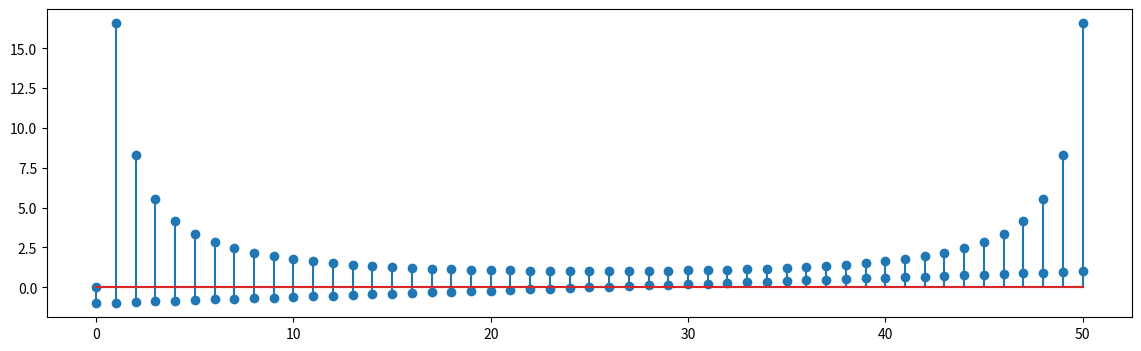
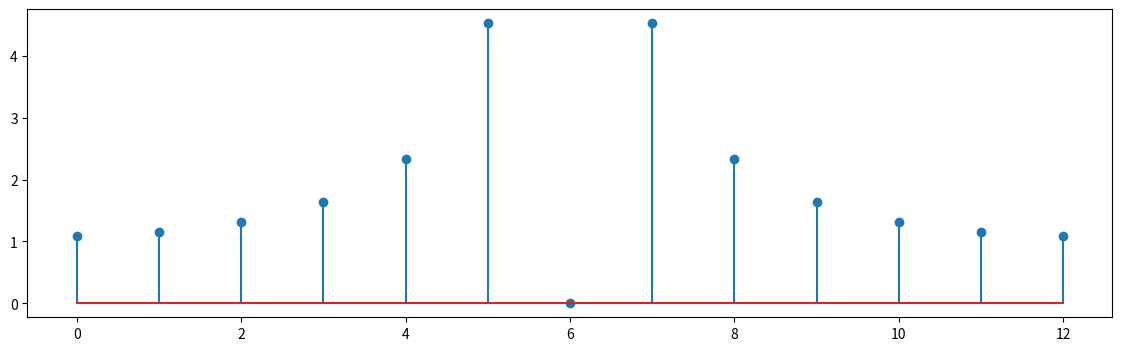
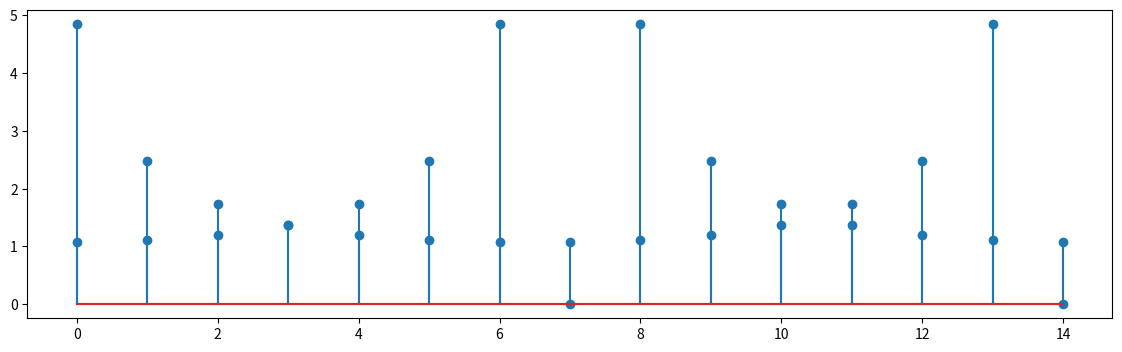
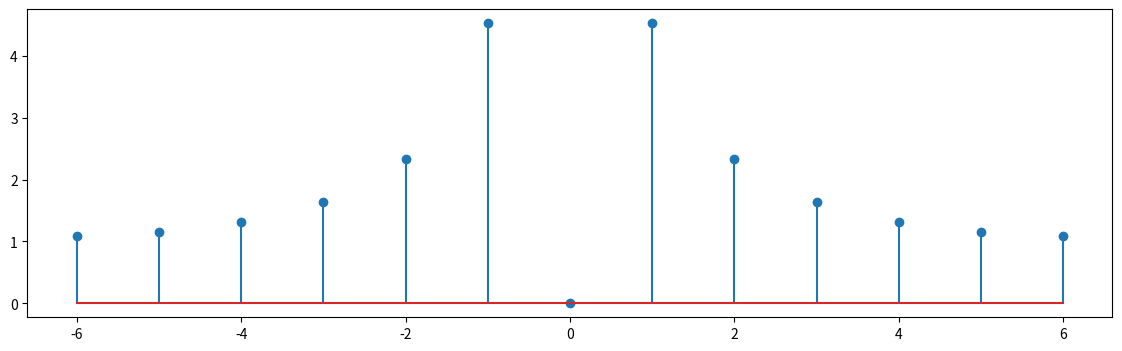
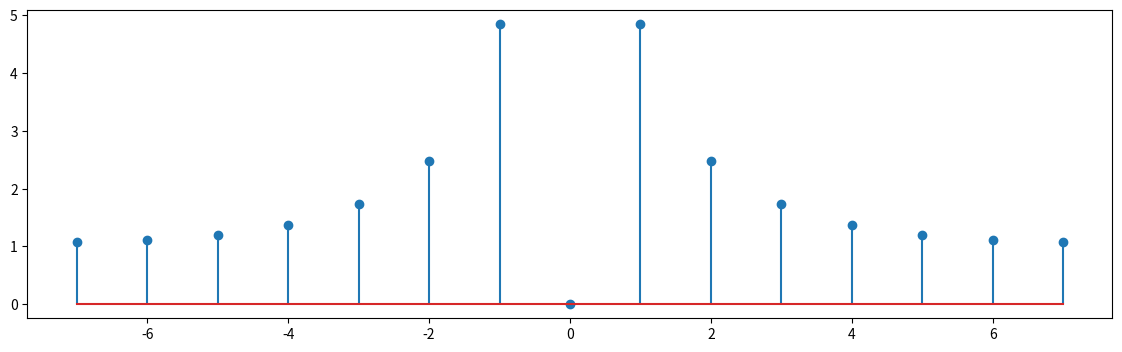

Write the Python code that produced these figures, in order. (Note: this script raises an exception after producing the figures.)
# first our usual bookkeeping
%matplotlib inline
import matplotlib
import matplotlib.pyplot as plt
import numpy as np

plt.rcParams["figure.figsize"] = (14,4)

def ramp(N):
    # N-point linear ramp between -1 and +1 inclusive
    return np.array([2 * n / (N - 1) - 1 for n in range(0, N)])

x = ramp(51)
plt.stem(x);

X = np.fft.fft(x)
plt.stem(abs(X));

def dft_center(X):
    pass

# SOLUTION

def dft_center(X):
    N, L = len(X), len(X) // 2
    if (N % 2 == 0):
        return np.r_[ X[L:], X[:L+1] ]
    else:
        return np.r_[ X[L+1:], X[:L+1] ]

for N in [13, 14]:
    X = dft_center(np.fft.fft(ramp(N)))
    assert np.allclose(np.sum(X[:len(X)//2] - np.conj(X[:len(X)//2:-1])), 0), 'sorry, try again'
    plt.figure();
    plt.stem(np.abs(X));

plt.stem(np.abs(dft_center(X)));

def dft_shift(X):
    pass

# SOLUTION 

def dft_shift(X):
    # using more compact code
    L = len(X) // 2
    return np.arange(-L, L + 1), np.r_[ X[L+(len(X) % 2):], X[:L+1] ]

for N in [13, 14]:
    ix, X = dft_shift(np.fft.fft(ramp(N)))
    assert np.allclose([ np.sum(ix), np.sum(X[:len(X)//2] - np.conj(X[:len(X)//2:-1]))], 0), 'sorry, try again'
    plt.figure();
    plt.stem(ix, np.abs(X));

def dft_map(X, Fs, shift=True):
    if shift:
        n, Y = dft_shift(X)
    else:
        n, Y = np.arange(0, len(X)), X
    f = n * float(Fs) / len(X)
    return f, Y

import IPython
from scipy.io import wavfile

Fs, x = wavfile.read("data/piano.wav")
print(f'the audio sampling rate is {Fs} Hz')
IPython.display.Audio(x, rate=Fs)

# we don't need to compute the DFT of the whole signal, given its size
X = np.fft.fft(x[:32768])
f, Y = dft_map(X, Fs)
plt.plot(f, abs(Y));

plt.plot(x[9000:10000]);

f, S = dft_map(X, Fs, shift=False)
plt.plot(f[:2000], abs(S[:2000]));

def search_peak(X, fmin, fmax, Fs):
    pass

# SOLUTION

def search_peak(X, fmin, fmax, Fs):
    assert fmin < fmax, 'invalid frequency range'
    # inverse mapping from frequency range to DFT indexes
    delta_f = Fs / len(X)
    k_range = (np.array([fmin, fmax]) / delta_f).astype(int)
    ix = np.argmax(np.abs(X[slice(*k_range)])) + k_range[0]
    return ix * delta_f

print('good job!' if np.abs(search_peak(S, 200, 260, Fs) - 220.7) < 0.01 else 'sorry try again')

def freq2pitch(f):
    C4, delta, octave = 261.63, 2 ** (1/24), 4
    notes = ['C', 'C#', 'D', 'D#', 'E', 'F', 'F#', 'G', 'G#', 'A', 'A#', 'B']
    while f < C4 / delta:
        f = f * 2
        octave -= 1
    while f > C4 * 2 * delta:
        f = f / 2
        octave += 1
    return notes[int(np.round(12 * np.log(f / C4) / np.log(2)))] + str(octave)

freq2pitch(search_peak(S, 150, 250, Fs))

Fs_g, x_g = wavfile.read("data/guitar.wav")
IPython.display.Audio(x_g, rate=Fs_g)

X_g = np.fft.fft(x_g)
f_g, S_g = dft_map(X_g, Fs_g, shift=False)
plt.plot(f_g[:2000], np.abs(S_g[:2000]));

freq2pitch(search_peak(S_g, 200, 300, Fs_g))

def two_cos(w, d, N):
    n = np.arange(0, N)
    return np.cos(w * n) + np.cos((w + d) * n)

w = 0.1 * np.pi 

N = 240
DN = 2 * np.pi / N

# here we can see a separation of 4 bins
plt.stem(np.abs(np.fft.fft(two_cos(w, 4 * DN, N))[:40]));

# separation of two bins
plt.stem(np.abs(np.fft.fft(two_cos(w, 2 * DN, N))[:40]));

# separation of two bins
plt.stem(np.abs(np.fft.fft(two_cos(w, 2.5 * DN, N))[:40]));

plt.stem(np.abs(np.fft.fft(two_cos(w, 1.2 * DN, N))[:40]));

plt.stem(np.abs(np.fft.fft(two_cos(w, 0.6 * DN, N))[:40]));

x_zp = np.r_[ two_cos(w, 0.6 * DN, N), np.zeros(2000) ]
plt.plot(np.abs(np.fft.fft(x_zp))[:528]);

x_ext = two_cos(w, 0.6 * DN, N + 2000)
plt.plot(np.abs(np.fft.fft(x_ext))[:528]);